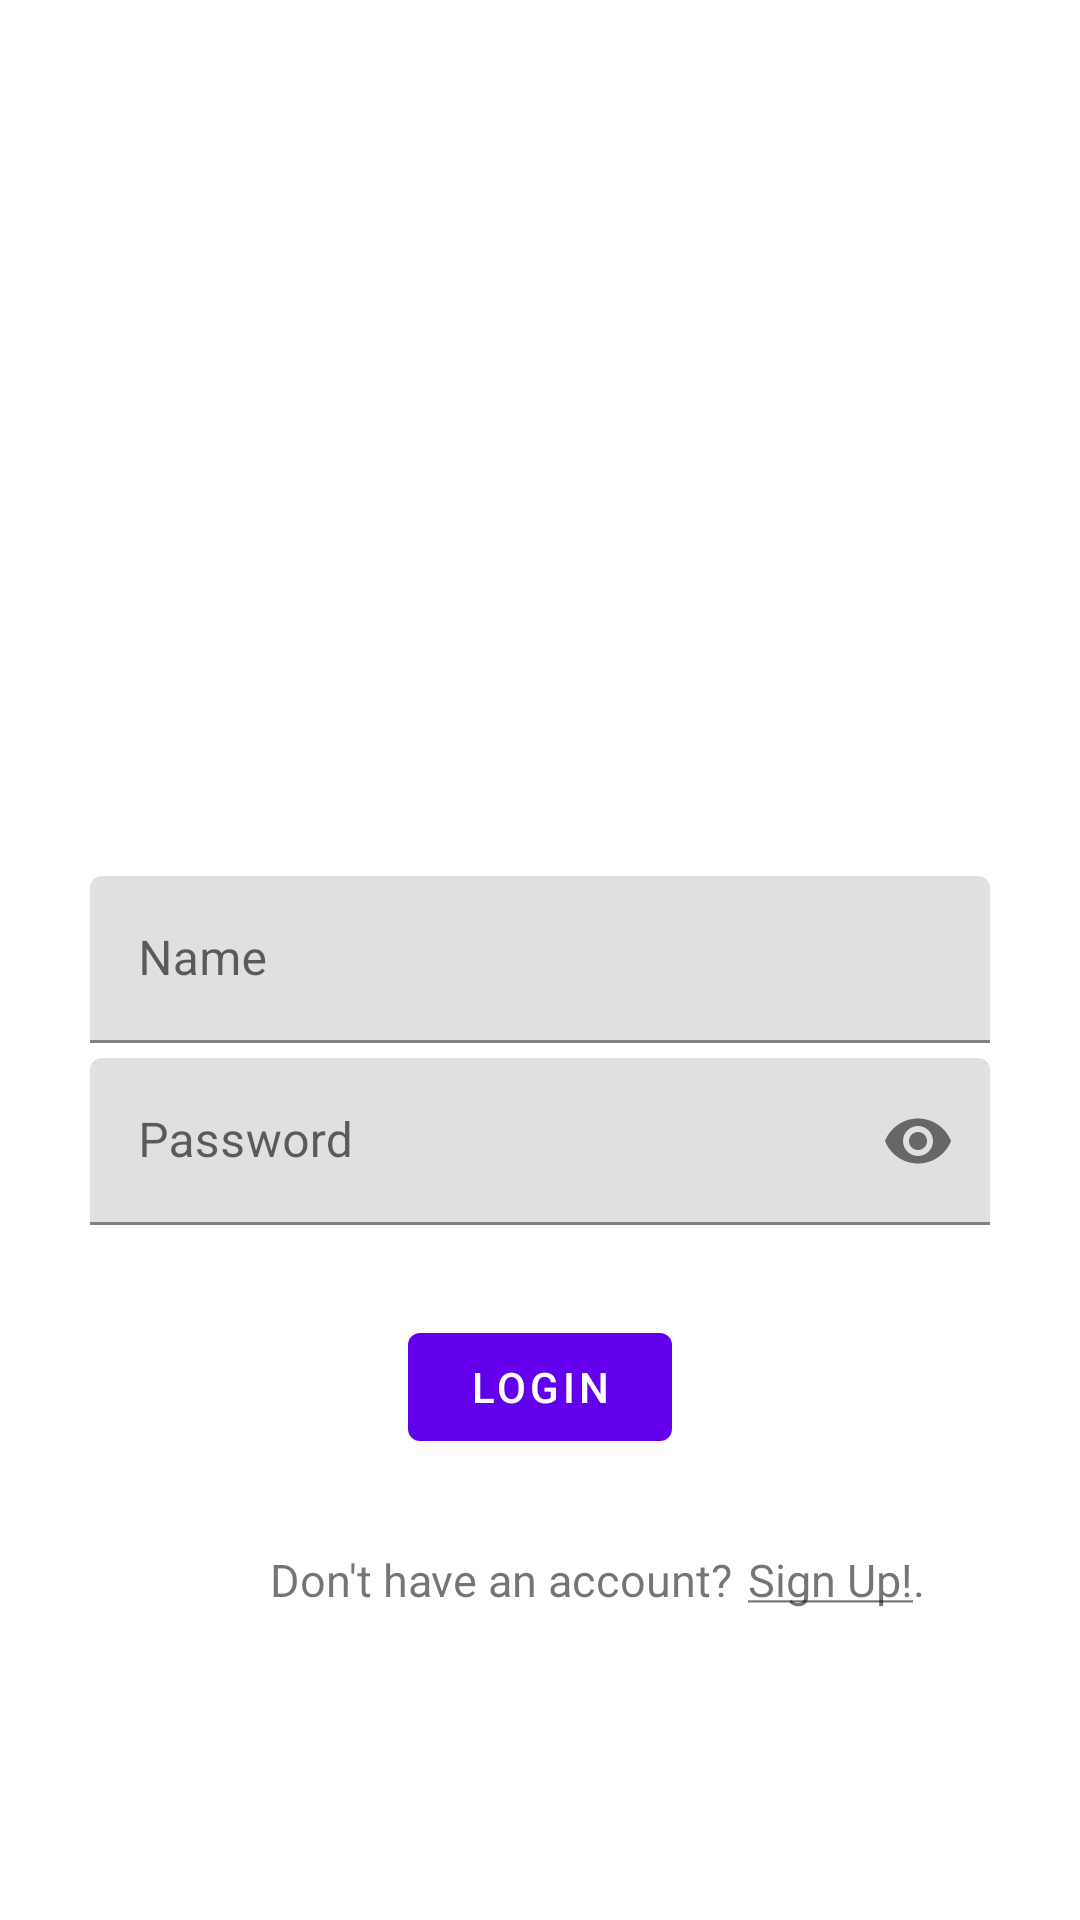

This screen was rendered from an Android layout file. Write that file and the resources it references.
<!-- AndroidManifest.xml: application theme Theme.DriverLicenseRenewal -->
<!-- res/layout/activity_main.xml -->
<?xml version="1.0" encoding="utf-8"?>
<RelativeLayout xmlns:android="http://schemas.android.com/apk/res/android"
    xmlns:app="http://schemas.android.com/apk/res-auto"
    xmlns:tools="http://schemas.android.com/tools"
    android:layout_width="match_parent"
    android:layout_height="match_parent"
    tools:context=".MainActivity">

    <com.google.android.material.textfield.TextInputLayout
        android:id="@+id/textField"
        android:layout_width="match_parent"
        android:layout_height="wrap_content"
        android:layout_centerInParent="true"
        android:layout_centerVertical="true"
        android:layout_marginStart="30dp"
        android:layout_marginEnd="30dp"
        android:hint="Name">

        <com.google.android.material.textfield.TextInputEditText
            android:layout_width="match_parent"
            android:layout_height="wrap_content"
            android:textColorHint="#616161"
            tools:ignore="TextContrastCheck" />

    </com.google.android.material.textfield.TextInputLayout>

    <com.google.android.material.textfield.TextInputLayout
        android:id="@+id/passwordField"
        android:layout_width="match_parent"
        android:layout_height="wrap_content"
        android:layout_below="@+id/textField"
        android:layout_marginStart="30dp"
        android:layout_marginTop="5dp"
        android:layout_marginEnd="30dp"
        android:hint="Password"
        app:endIconMode="password_toggle">

        <com.google.android.material.textfield.TextInputEditText
            android:layout_width="match_parent"
            android:layout_height="wrap_content"
            android:inputType="textPassword"
            android:textColorHint="#616161"
            tools:ignore="TextContrastCheck" />

    </com.google.android.material.textfield.TextInputLayout>

    <com.google.android.material.button.MaterialButton
        android:id="@+id/loginButton"
        android:layout_width="wrap_content"
        android:layout_height="wrap_content"
        android:layout_below="@+id/passwordField"
        android:layout_centerHorizontal="true"
        android:layout_marginTop="30dp"
        android:text="Login" />

    <com.google.android.material.textview.MaterialTextView
        android:id="@+id/questionText"
        android:layout_width="wrap_content"
        android:layout_height="wrap_content"
        android:text="Don't have an account?"
        android:layout_marginTop="30dp"
        android:layout_marginStart="90dp"
        android:textSize="15sp"
        android:layout_below="@+id/loginButton"/>

    <TextView
        android:id="@+id/signUpText"
        android:layout_width="wrap_content"
        android:layout_height="wrap_content"
        android:layout_below="@+id/loginButton"
        android:layout_marginStart="5dp"
        android:layout_marginTop="30dp"
        android:textSize="15sp"
        android:layout_toRightOf="@+id/questionText"
        android:text="@string/sign_up" />

</RelativeLayout>
<!-- resources referenced by this layout -->
<resources>
  <string name="sign_up"> <u>Sign Up!</u>.</string>
  <style name="Theme.DriverLicenseRenewal" parent="Theme.MaterialComponents.Light.DarkActionBar">
          
          <item name="colorPrimary">@color/purple_500</item>
          <item name="colorPrimaryVariant">@color/purple_700</item>
          <item name="colorOnPrimary">@color/white</item>
          
          <item name="colorSecondary">@color/teal_200</item>
          <item name="colorSecondaryVariant">@color/teal_700</item>
          <item name="colorOnSecondary">@color/black</item>
          
          <item name="android:statusBarColor" tools:targetApi="l">?attr/colorPrimaryVariant</item>
          
      </style>
  <!-- not gathered from this repository: default colours our renderer supplied (Android Studio template values) -->
  <color name="purple_500">#FF6200EE</color>
  <color name="purple_700">#FF3700B3</color>
  <color name="teal_200">#FF03DAC5</color>
  <color name="teal_700">#FF018786</color>
  <color name="black">#FF000000</color>
  <color name="white">#FFFFFFFF</color>
</resources>
